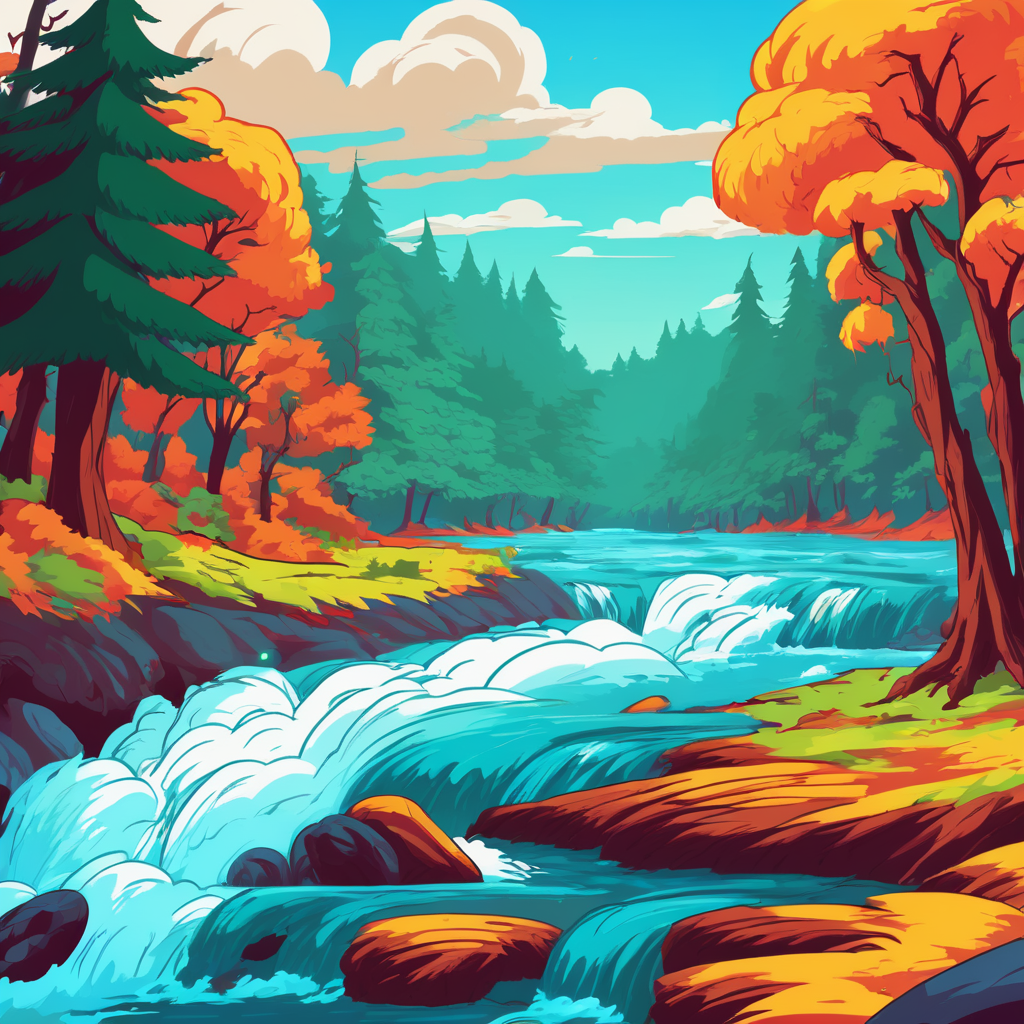
Generation parameters embedded in this image by AUTOMATIC1111 Stable Diffusion web UI or a fork of it (Forge, ...) (PNG 'parameters' text chunk):
Street Fighter style A river in a forest . Vibrant, dynamic, arcade, 2D fighting game, highly detailed, reminiscent of Street Fighter series
Negative prompt: 3D, realistic, modern, photorealistic, turn-based strategy
Steps: 20, Sampler: DPM++ 2M SDE Karras, CFG scale: 9, Seed: 2961052950, Size: 1024x1024, Model hash: 0f1b80cfe8, Model: dreamshaperXL10_alpha2Xl10, Style Selector Enabled: True, Style Selector Randomize: False, Style Selector Style: base, Version: v1.5.1-2-g4844bacd